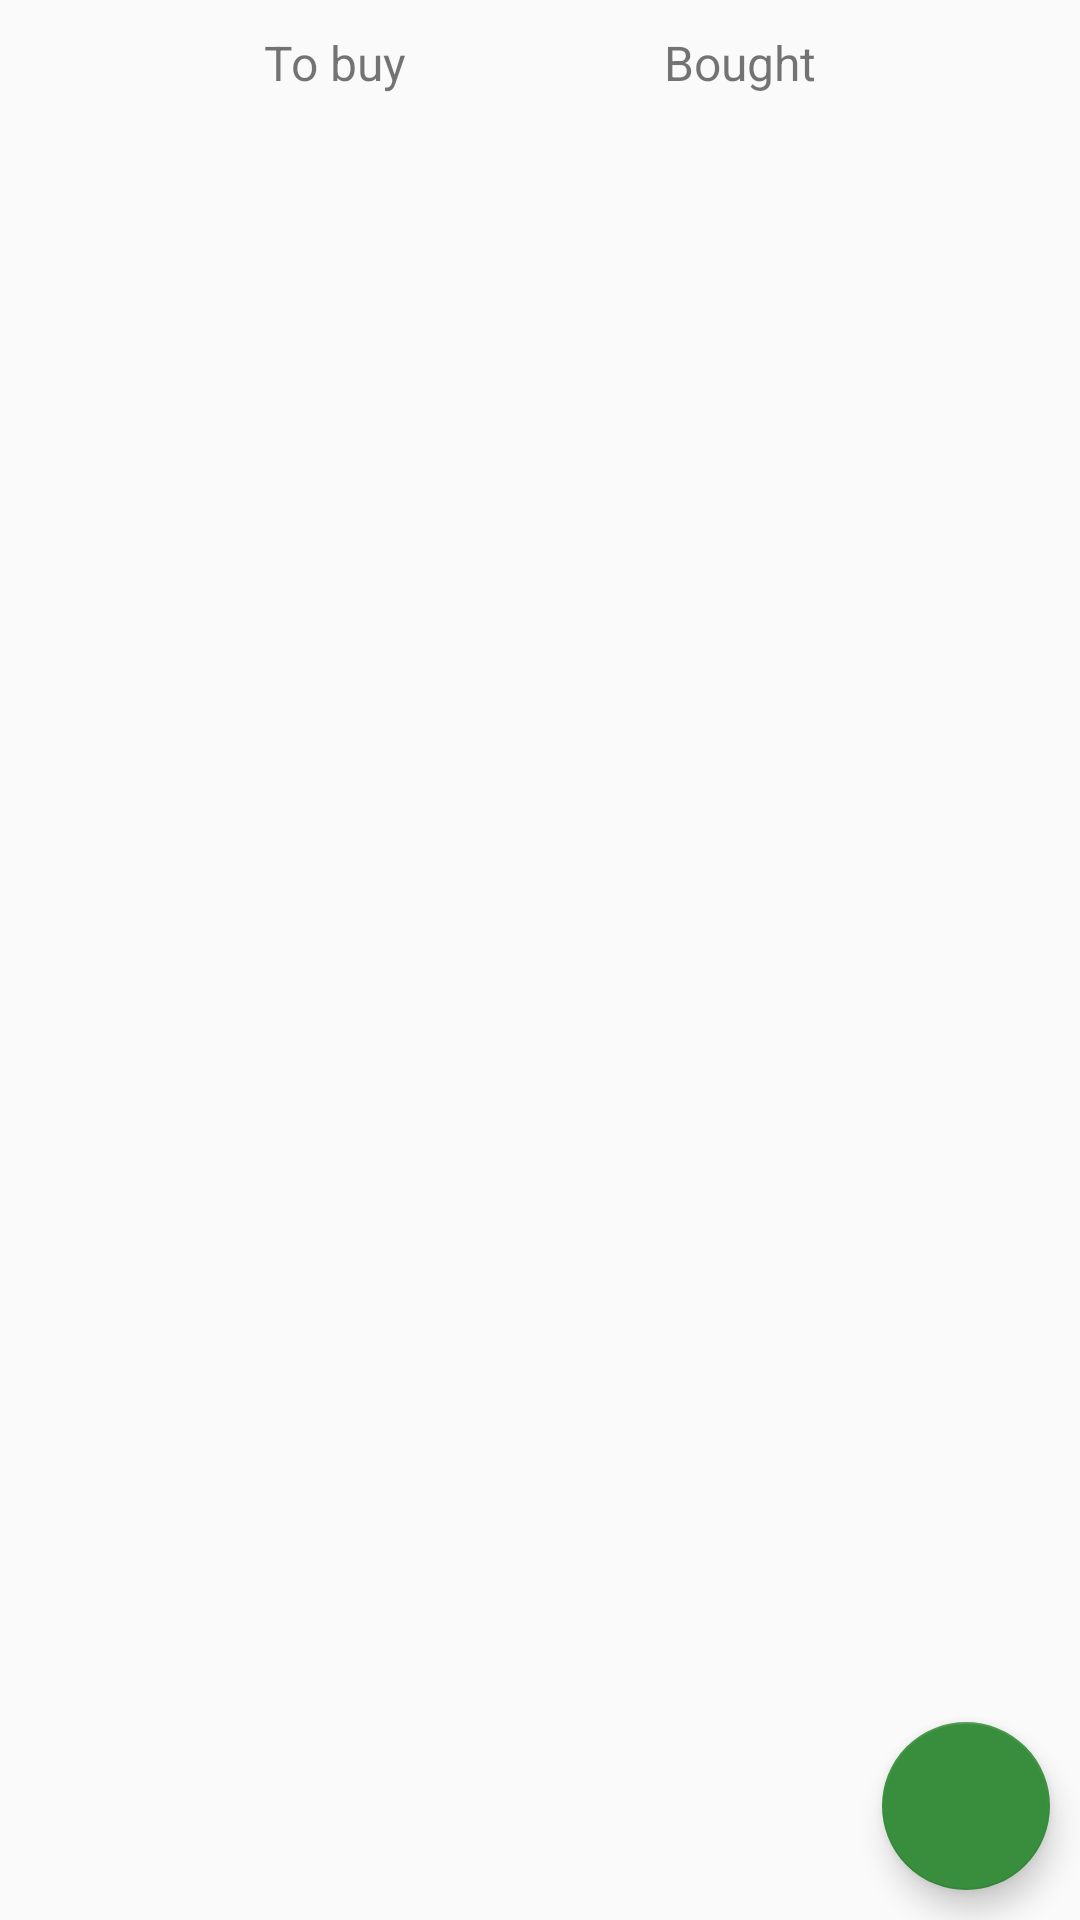

Layout XML and referenced resources for this Android screen:
<!-- AndroidManifest.xml: application theme AppTheme -->
<!-- res/layout/fragment_to_buy.xml -->
<?xml version="1.0" encoding="utf-8"?>
<androidx.constraintlayout.widget.ConstraintLayout xmlns:android="http://schemas.android.com/apk/res/android"
    xmlns:app="http://schemas.android.com/apk/res-auto"
    xmlns:tools="http://schemas.android.com/tools"
    android:layout_width="match_parent"
    android:layout_height="match_parent"
    tools:context=".ui.fragments.ToBuyFragment">

    <TextView
        android:id="@+id/textViewToBuyLabel"
        android:layout_width="wrap_content"
        android:layout_height="wrap_content"
        android:layout_marginStart="10dp"
        android:layout_marginTop="10dp"
        android:text="@string/to_buy"
        android:textSize="16sp"
        app:layout_constraintEnd_toStartOf="@+id/textViewBoughtLabel"
        app:layout_constraintStart_toStartOf="parent"
        app:layout_constraintTop_toTopOf="parent" />

    <TextView
        android:id="@+id/textViewBoughtLabel"
        android:layout_width="wrap_content"
        android:layout_height="wrap_content"
        android:layout_marginStart="8dp"
        android:layout_marginTop="10dp"
        android:layout_marginEnd="10dp"
        android:text="@string/isBought"
        android:textSize="16sp"
        app:layout_constraintEnd_toEndOf="parent"
        app:layout_constraintStart_toEndOf="@+id/textViewToBuyLabel"
        app:layout_constraintTop_toTopOf="parent" />

    <ScrollView
        android:layout_width="0dp"
        android:layout_height="wrap_content"
        android:layout_marginStart="10dp"
        android:layout_marginTop="8dp"
        android:layout_marginEnd="10dp"
        android:layout_marginBottom="10dp"
        app:layout_constraintEnd_toEndOf="parent"
        app:layout_constraintStart_toStartOf="parent"
        app:layout_constraintTop_toBottomOf="@+id/textViewToBuyLabel">

    <androidx.recyclerview.widget.RecyclerView
        android:id="@+id/recyclerViewPurchasesList"
        android:layout_width="409dp"
        android:layout_height="700dp"
        app:layout_constraintBottom_toBottomOf="parent"
        app:layout_constraintEnd_toEndOf="parent"
        app:layout_constraintStart_toStartOf="parent"
        app:layout_constraintTop_toBottomOf="@+id/textViewToBuyLabel"
        app:layout_constraintVertical_bias="0.0" />
    </ScrollView>

    <com.google.android.material.floatingactionbutton.FloatingActionButton
        android:id="@+id/buttonAddNewPurchaseMain"
        android:layout_width="wrap_content"
        android:layout_height="wrap_content"
        android:layout_marginEnd="10dp"
        android:layout_marginBottom="10dp"
        android:clickable="true"
        android:src="@drawable/add"
        app:layout_constraintBottom_toBottomOf="parent"
        app:layout_constraintEnd_toEndOf="parent" />

</androidx.constraintlayout.widget.ConstraintLayout>
<!-- resources referenced by this layout -->
<resources>
  <string name="isBought">Bought</string>
  <string name="to_buy">To buy</string>
  <style name="AppTheme" parent="Theme.AppCompat.Light.NoActionBar">
  
          <item name="colorPrimary">@color/colorPrimary</item>
          <item name="colorPrimaryDark">@color/colorPrimaryDark</item>
          <item name="colorAccent">@color/colorAccent</item>
      </style>
  <color name="colorPrimary">#757575</color>
  <color name="colorPrimaryDark">#388e3c</color>
  <color name="colorAccent">#388e3c</color>
</resources>
